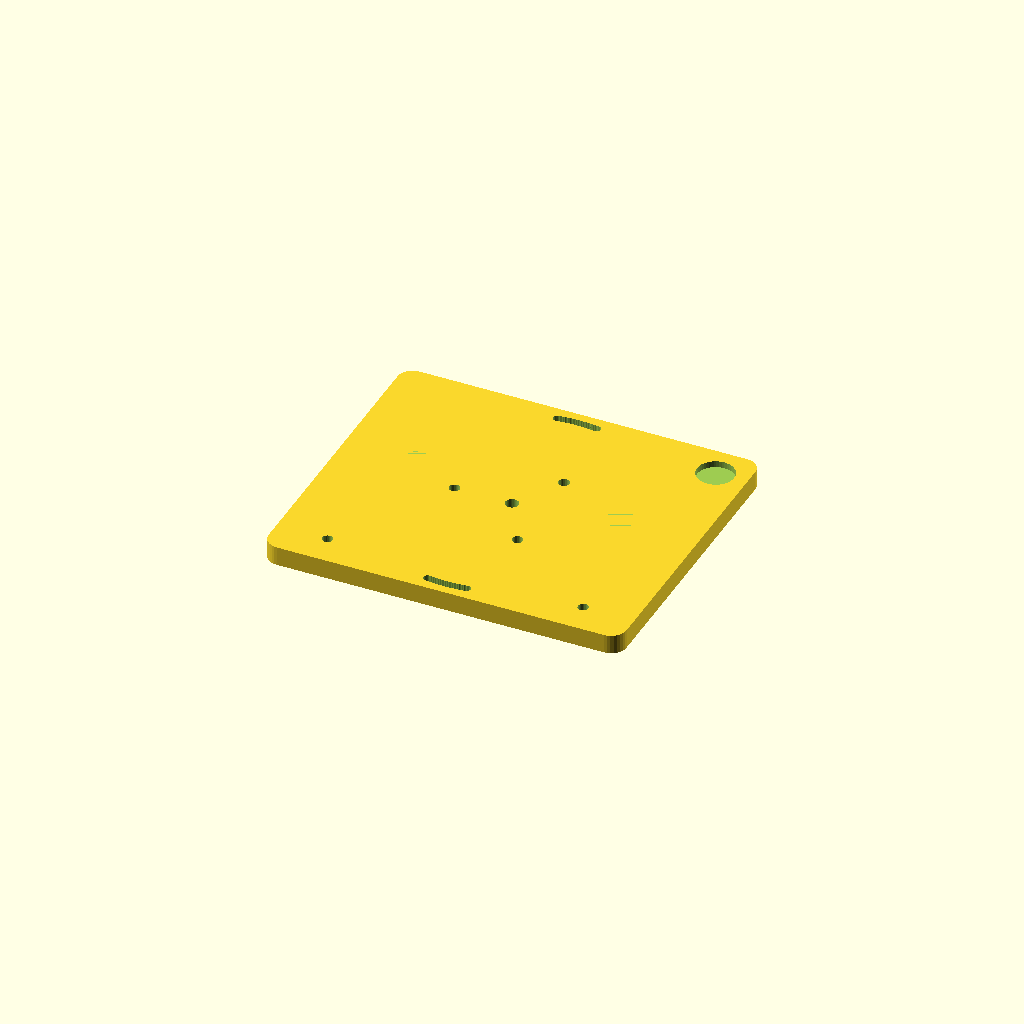
Cell 1: the model at its default parameters.
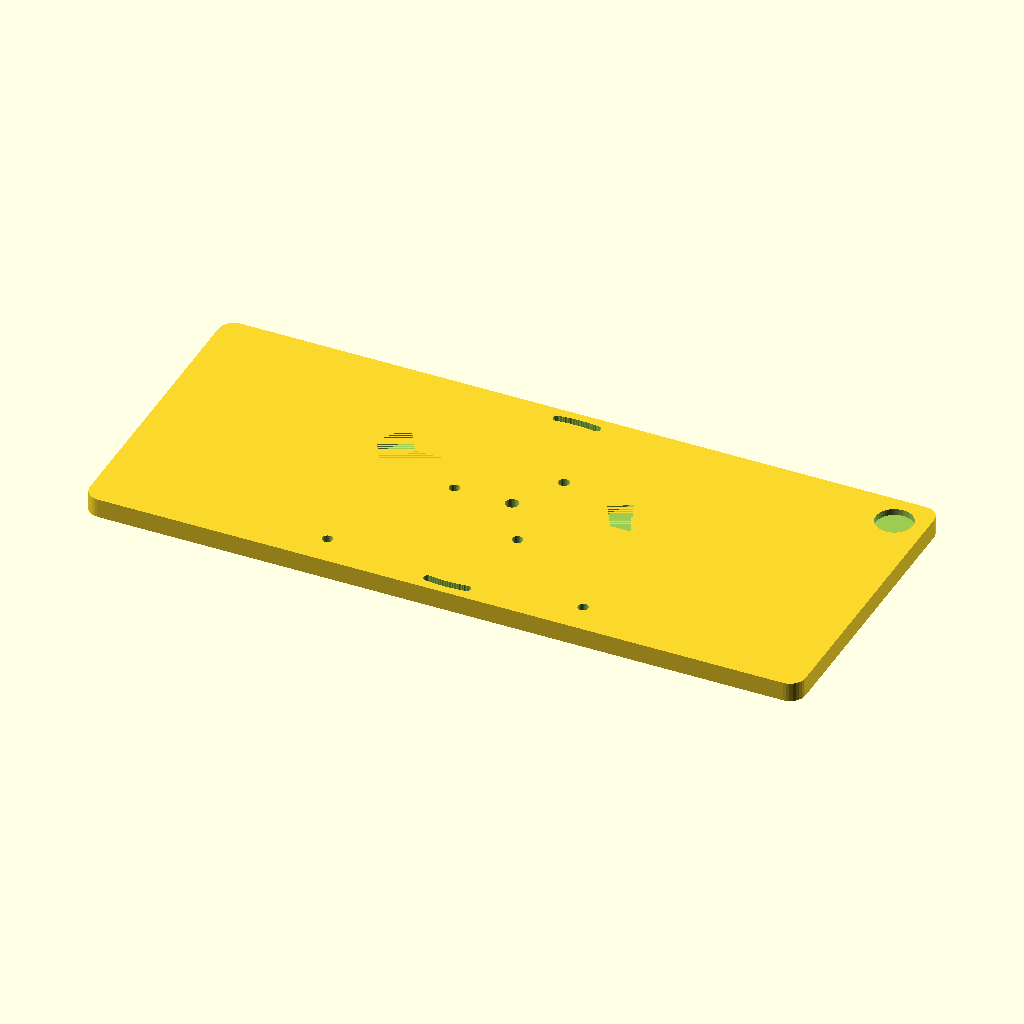
Cell 2: PLATE_W = 560 (everything else at default).
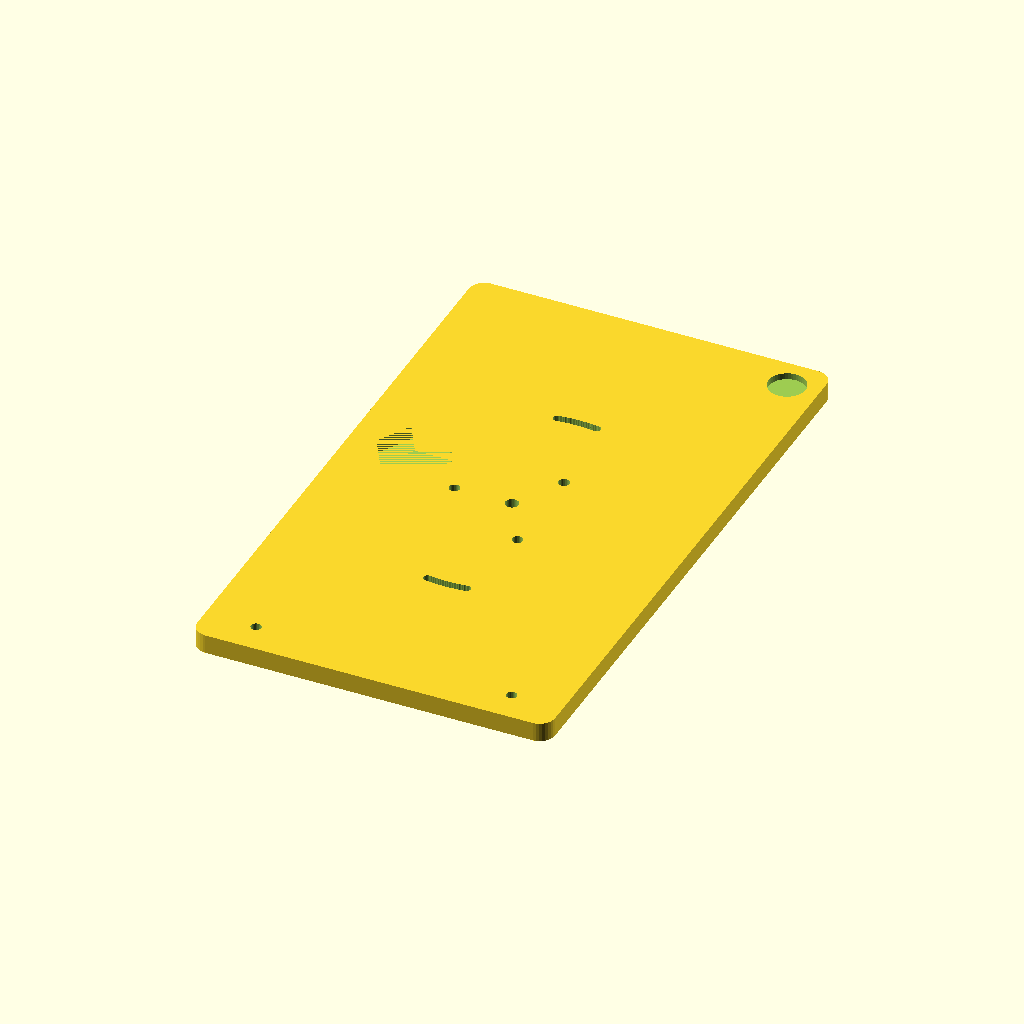
Cell 3: the same model with PLATE_D = 480.
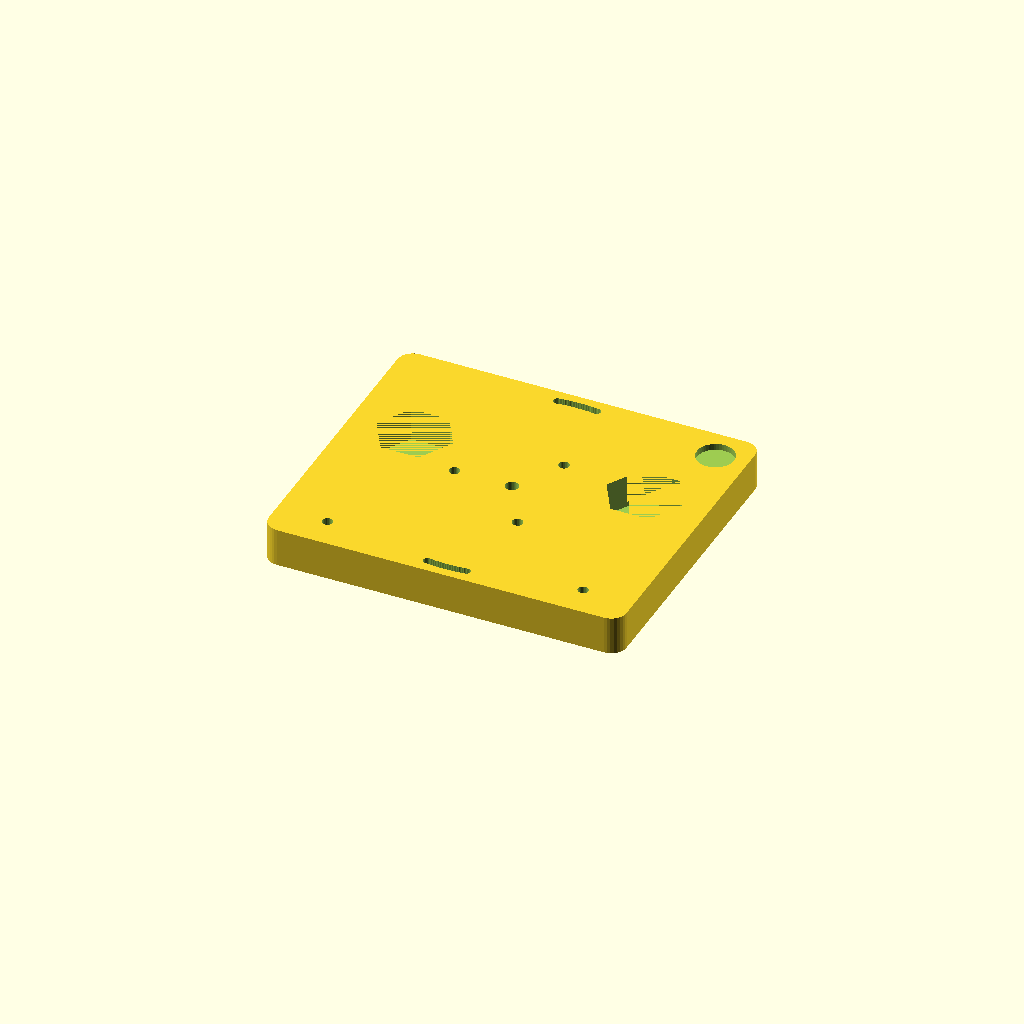
Cell 4: PLATE_T = 30 (everything else at default).
All cells are drawn from one camera (rotation 55°, 0°, 25°, orthographic, colour scheme Cornfield), so only the parameter changes between them.
OpenSCAD source file cad/latitude-base/LatBase_AzimuthPlate.scad:
// ============================================================
// HEM-001 — Latitude Adjustment Base: AZIMUTH PLATE
// The fixed lower plate that sits on the tripod head.
// Material: 6061-T6 Aluminium, 15mm thick
// Part No: HEM-LAT-001
// Revision: 1.0 | 2026-06
// ============================================================
//
// FUNCTION:
// This is the BOTTOM plate of the latitude adjustment assembly.
// It attaches to the tripod via a central 3/8"-16 UNC stud.
// The altitude plate above it tilts on two hinge pivot bolts.
// An azimuth trim ring allows ±8° fine AZ adjustment after
// rough north-pointing of the tripod.
//
// FEATURES:
// - Central 3/8"-16 UNC boss (22mm OD, 15mm tall)
// - Three tripod leg attachment holes (M8, 120° spacing, 90mm PCD)
//   for screw-in tripod adapters (alt: use single central stud only)
// - Azimuth trim arc slots (×2, ±8° travel, M6 clamping bolts)
// - Hinge bracket mounting holes (2× M8, 200mm apart)
// - Bubble level recess (optional — 28mm diameter, 5mm deep)
// - Thrust bearing recess (F8-16M, 8×16×5mm — under central stud)
// - Laser-engraved azimuth scale (±8° in 1° increments)
//   NOTE: engrave scale separately or use adhesive strip
//
// MACHINING NOTES:
// - 15mm thick stock required (stiffness under 7.5kg payload + mount mass)
// - Central boss is a raised feature — machine from 20mm stock, leaving
//   22mm OD × 7mm tall boss at centre, face remainder to 15mm
// - Or: machine flat from 15mm and use a separate threaded insert
// - Hinge bracket holes are TAPPED M8 (do not use clearance holes)
// - AZ arc slots: use Ø6.5mm cutter, 8° arc at 110mm radius
// ============================================================

// ---- PARAMETERS ----
PLATE_W         = 280;    // mm — plate width (left-right)
PLATE_D         = 240;    // mm — plate depth (front-back)
PLATE_T         = 15;     // mm — plate thickness

// Tripod interface
TRIPOD_BOSS_OD  = 28;     // mm — boss outer diameter
TRIPOD_BOSS_H   = 7;      // mm — boss height above plate face
TRIPOD_BORE     = 10.5;   // mm — 3/8" UNC stud clearance (9.53mm + 0.97 clearance)
// Alternatively: tap M10 (9.5mm bore ≈ 3/8" — practical substitute)

THRUST_RECESS_D = 17;     // mm — F8-16M thrust bearing OD recess (16mm + 1mm clearance)
THRUST_RECESS_D_BTM = 9;  // mm — inner bore of thrust recess (allows stud through)
THRUST_RECESS_H = 5.5;    // mm — bearing recess depth (bearing is 5mm thick)

// Tripod leg holes (optional — for screw-in tripod adapter bolts)
TRIPOD_LEG_PCD  = 90;     // mm — pitch circle for leg adapter bolts
TRIPOD_LEG_DIA  = 8.5;    // mm — M8 clearance hole
TRIPOD_LEG_OFFSET = 60;   // degrees — rotation of first leg hole from front

// Hinge pivot attachment
HINGE_SPACING   = 200;    // mm — centre-to-centre distance between hinge brackets
HINGE_BOLT_DIA  = 8.2;    // mm — M8 clearance hole (hinge brackets bolt through here)
// NOTE: hinge brackets clamp OVER the plate edge — see LatBase_HingeBracket.scad

// Azimuth trim arc slots
// Arc centred at plate centre, 110mm radius, ±8° sweep, Ø6.5mm slots
AZ_ARC_R        = 110;    // mm — arc radius
AZ_ARC_DEG      = 8;      // ± degrees of travel
AZ_SLOT_W       = 6.5;    // mm — slot width (M6 clamping bolt)

// Bubble level recess (optional — fits standard 28mm round level)
LEVEL_D         = 29;     // mm — recess diameter
LEVEL_H         = 5;      // mm — recess depth (blind)
LEVEL_X         = PLATE_W/2 - 25;  // position: front-right corner
LEVEL_Y         = PLATE_D/2 - 25;

// Corner radius
CR = 12;

// ---- GEOMETRY ----

module az_plate() {
    difference() {
        // Base plate
        hull() {
            for (x = [-PLATE_W/2 + CR, PLATE_W/2 - CR])
                for (y = [-PLATE_D/2 + CR, PLATE_D/2 - CR])
                    translate([x, y, 0]) cylinder(r=CR, h=PLATE_T, $fn=32);
        }

        // ---- THRUST BEARING RECESS (bottom face — Z=0 face) ----
        // Machine from bottom face, depth 5.5mm blind
        translate([0, 0, -0.5])
            cylinder(d=THRUST_RECESS_D, h=THRUST_RECESS_H+0.5, $fn=48);

        // ---- TRIPOD STUD BORE (central through-hole) ----
        translate([0, 0, -0.5])
            cylinder(d=TRIPOD_BORE, h=PLATE_T+1, $fn=32);

        // ---- TRIPOD BOSS (raised feature — subtract from top face) ----
        // Boss is machined proud on the AZIMUTH TRIM RING above.
        // This plate has a matching recess that the trim ring boss engages.
        // (No boss on this plate — just the bore)

        // ---- TRIPOD LEG ADAPTER HOLES (3× M8 on 90mm PCD) ----
        for (i = [0, 1, 2]) {
            angle = TRIPOD_LEG_OFFSET + i * 120;
            translate([cos(angle)*TRIPOD_LEG_PCD/2, sin(angle)*TRIPOD_LEG_PCD/2, -0.5])
                cylinder(d=TRIPOD_LEG_DIA, h=PLATE_T+1, $fn=24);
        }

        // ---- AZIMUTH TRIM ARC SLOTS (×2 — symmetrical, front and rear) ----
        // Front slot (positive Y side)
        for (a = [-AZ_ARC_DEG : 1 : AZ_ARC_DEG]) {
            translate([sin(a)*AZ_ARC_R, cos(a)*AZ_ARC_R, -0.5])
                cylinder(d=AZ_SLOT_W, h=PLATE_T+1, $fn=20);
        }
        // Rear slot (negative Y side) — second clamping point
        for (a = [-AZ_ARC_DEG : 1 : AZ_ARC_DEG]) {
            translate([sin(a)*AZ_ARC_R, -cos(a)*AZ_ARC_R, -0.5])
                cylinder(d=AZ_SLOT_W, h=PLATE_T+1, $fn=20);
        }

        // ---- HINGE BRACKET BOLT HOLES (×2 — left and right plate sides) ----
        // Hinge brackets straddle the plate at Y=0 (front face of mount)
        translate([-HINGE_SPACING/2, -PLATE_D/2 + 25, -0.5])
            cylinder(d=HINGE_BOLT_DIA, h=PLATE_T+1, $fn=24);
        translate([HINGE_SPACING/2, -PLATE_D/2 + 25, -0.5])
            cylinder(d=HINGE_BOLT_DIA, h=PLATE_T+1, $fn=24);

        // ---- BUBBLE LEVEL RECESS (optional) ----
        translate([LEVEL_X, LEVEL_Y, PLATE_T - LEVEL_H])
            cylinder(d=LEVEL_D, h=LEVEL_H+0.5, $fn=48);

        // ---- MATERIAL RELIEF POCKETS (weight reduction) ----
        // Two symmetric pockets on left/right sides
        for (sign = [-1, 1]) {
            translate([sign * 90, 30, 4])
                cylinder(r=30, h=PLATE_T - 4, $fn=6);  // hex pocket
        }
    }
}

az_plate();

// ---- NOTES ----
// The azimuth trim ring (if implemented separately) sits between
// this plate and the tripod head, rotating on the central stud
// with the thrust bearing beneath. Two M6 bolts through the arc
// slots clamp it once AZ is set.
// For simpler builds: omit the AZ ring and rotate the whole tripod.
// The arc slots are still useful for ±8° without disturbing tripod legs.
Customizer parameters (derived from the source; name, type, default, range or options):
PLATE_W: number, default 280
PLATE_D: number, default 240
PLATE_T: number, default 15
TRIPOD_BOSS_OD: number, default 28
TRIPOD_BOSS_H: number, default 7
TRIPOD_BORE: number, default 10.5
THRUST_RECESS_D: number, default 17
THRUST_RECESS_D_BTM: number, default 9
THRUST_RECESS_H: number, default 5.5
TRIPOD_LEG_PCD: number, default 90
TRIPOD_LEG_DIA: number, default 8.5
TRIPOD_LEG_OFFSET: number, default 60
HINGE_SPACING: number, default 200
HINGE_BOLT_DIA: number, default 8.2
AZ_ARC_R: number, default 110
AZ_ARC_DEG: number, default 8
AZ_SLOT_W: number, default 6.5
LEVEL_D: number, default 29
LEVEL_H: number, default 5
CR: number, default 12
